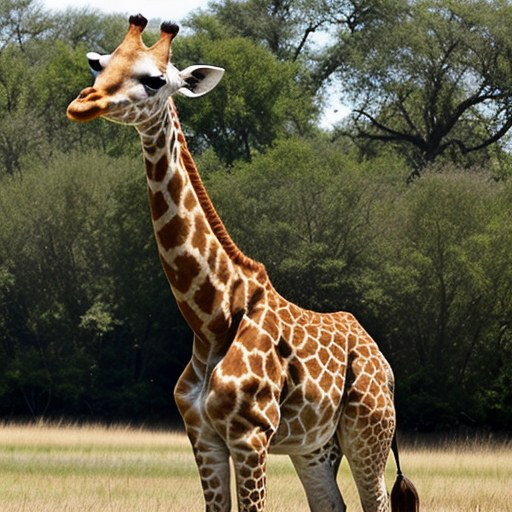
Generation parameters embedded in this image by AUTOMATIC1111 Stable Diffusion web UI or a fork of it (Forge, ...) (PNG 'parameters' text chunk):
giraffe
Negative prompt: person, human, men, women, painting, cartoon, anime, comic
Steps: 20, Sampler: DPM++ 2M, Schedule type: Karras, CFG scale: 7, Seed: 2507373161, Size: 512x512, Model hash: 463d6a9fe8, Model: absolutereality_v181, VAE hash: 235745af8d, VAE: vae-ft-mse-840000-ema-pruned.ckpt, Version: v1.10.1